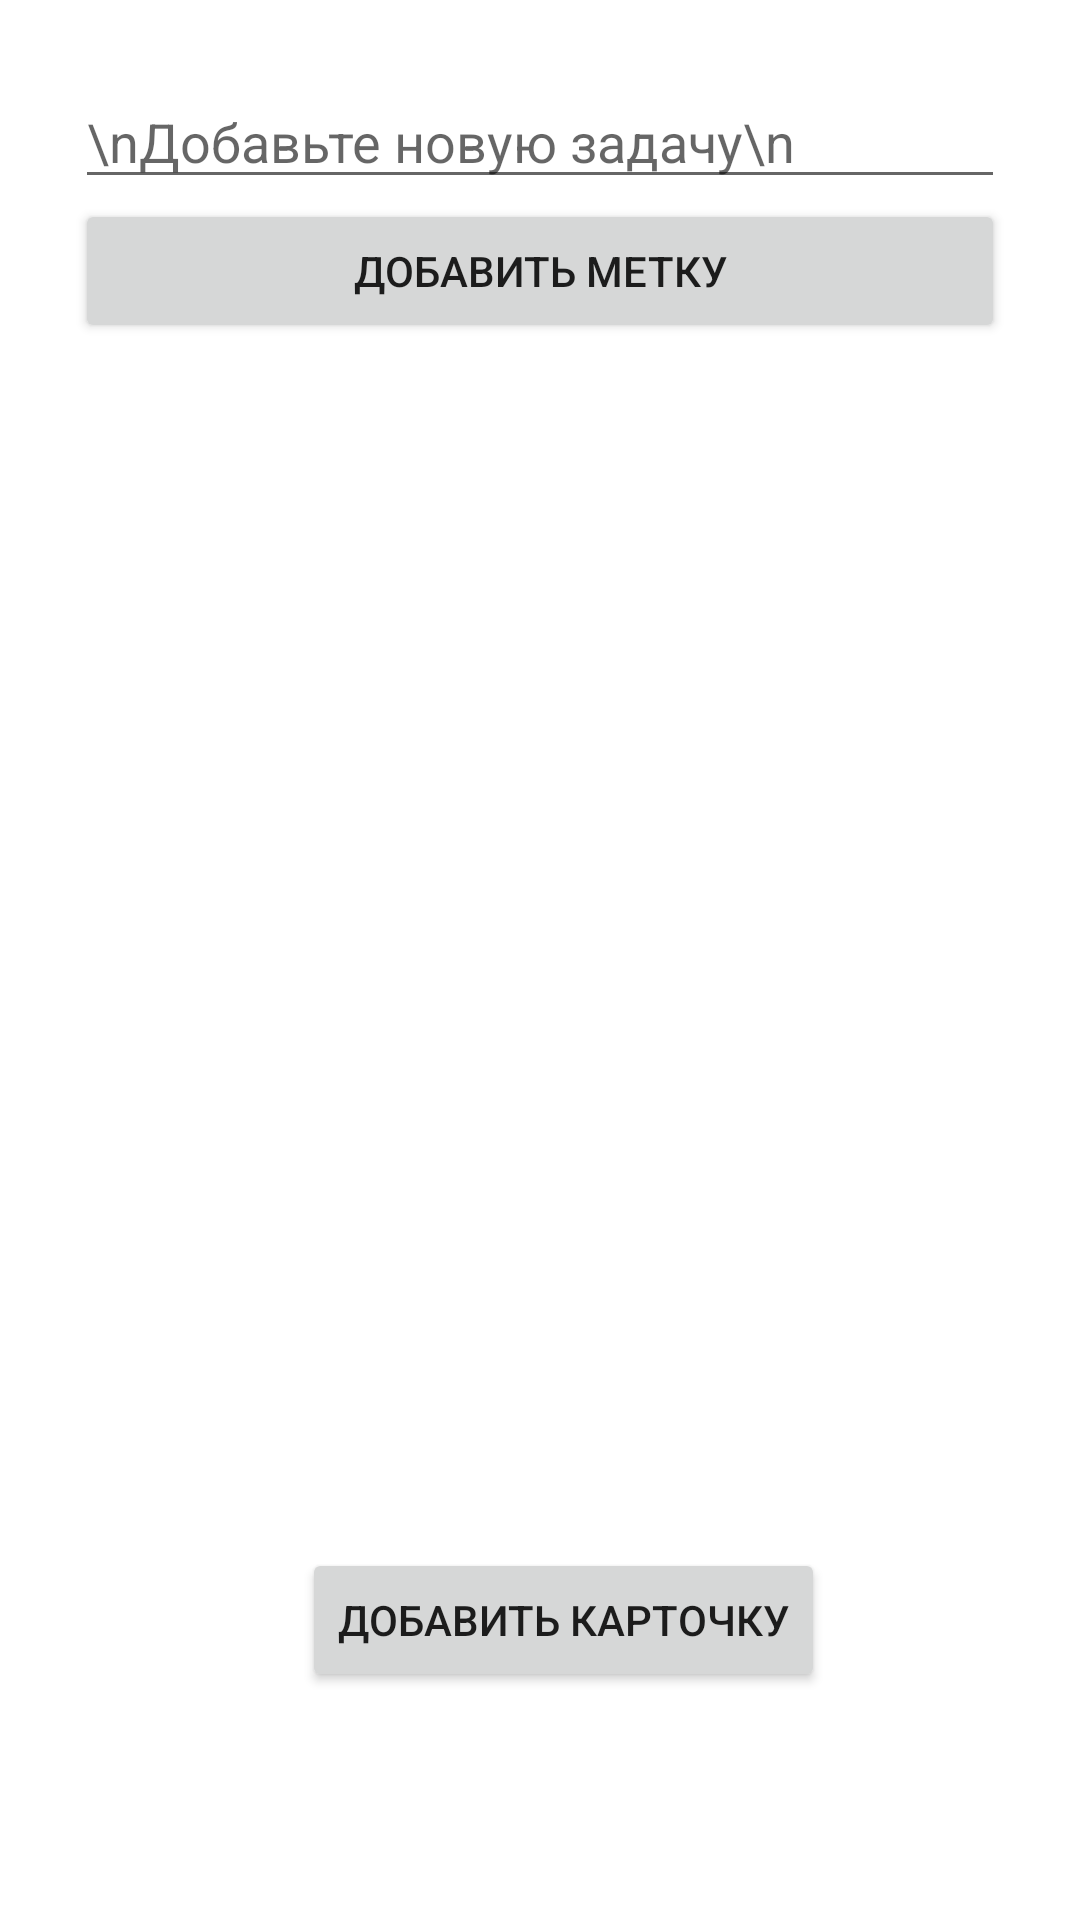

Android layout source for this screen:
<!-- AndroidManifest.xml: application theme Theme.Project_Travel_1 -->
<!-- res/layout/fragment_to_do.xml -->
<?xml version="1.0" encoding="utf-8"?>
<androidx.constraintlayout.widget.ConstraintLayout
    xmlns:android="http://schemas.android.com/apk/res/android"
    xmlns:app="http://schemas.android.com/apk/res-auto"
    xmlns:tools="http://schemas.android.com/tools"
    tools:context=".fragments.ToDoFragment"
    android:layout_width="match_parent"
    android:layout_height="match_parent">

    <LinearLayout
        android:layout_width="match_parent"
        android:layout_height="wrap_content"
        android:orientation="vertical"

        android:padding="25dp"
        app:layout_constraintTop_toTopOf="parent"
        tools:layout_editor_absoluteX="16dp">

        <EditText
            android:id="@+id/et_new_task"
            android:layout_width="match_parent"
            android:layout_height="wrap_content"
            android:hint="\nДобавьте новую задачу\n">

        </EditText>

        <Button
            android:id="@+id/btn_setTask"
            android:layout_width="match_parent"
            android:layout_height="wrap_content"
            android:text="Добавить метку">

        </Button>

        <androidx.recyclerview.widget.RecyclerView
            android:id="@+id/rec_view__to_do"
            android:layout_width="match_parent"
            android:layout_height="wrap_content"></androidx.recyclerview.widget.RecyclerView>


    </LinearLayout>

    <Button
        android:id="@+id/save_node"
        android:layout_width="wrap_content"
        android:layout_height="wrap_content"
        android:layout_marginBottom="76dp"
        android:text="Добавить карточку"
        app:layout_constraintBottom_toBottomOf="parent"
        app:layout_constraintEnd_toEndOf="parent"
        app:layout_constraintHorizontal_bias="0.543"
        app:layout_constraintStart_toStartOf="parent">

    </Button>

</androidx.constraintlayout.widget.ConstraintLayout>
<!-- resources referenced by this layout -->
<resources>
  <style name="Theme.Project_Travel_1" parent="Theme.MaterialComponents.DayNight.DarkActionBar">
          
          <item name="colorPrimary">@color/purple_500</item>
          <item name="colorPrimaryVariant">@color/purple_700</item>
          <item name="colorOnPrimary">@color/white</item>
          
          <item name="colorSecondary">@color/teal_200</item>
          <item name="colorSecondaryVariant">@color/teal_700</item>
          <item name="colorOnSecondary">@color/black</item>
          
          <item name="android:statusBarColor">?attr/colorPrimaryVariant</item>
          
      </style>
  <color name="purple_500">#FF6200EE</color>
  <color name="purple_700">#FF3700B3</color>
  <color name="white">#FFFFFFFF</color>
  <color name="teal_200">#FF03DAC5</color>
  <color name="teal_700">#FF018786</color>
  <color name="black">#FF000000</color>
</resources>
